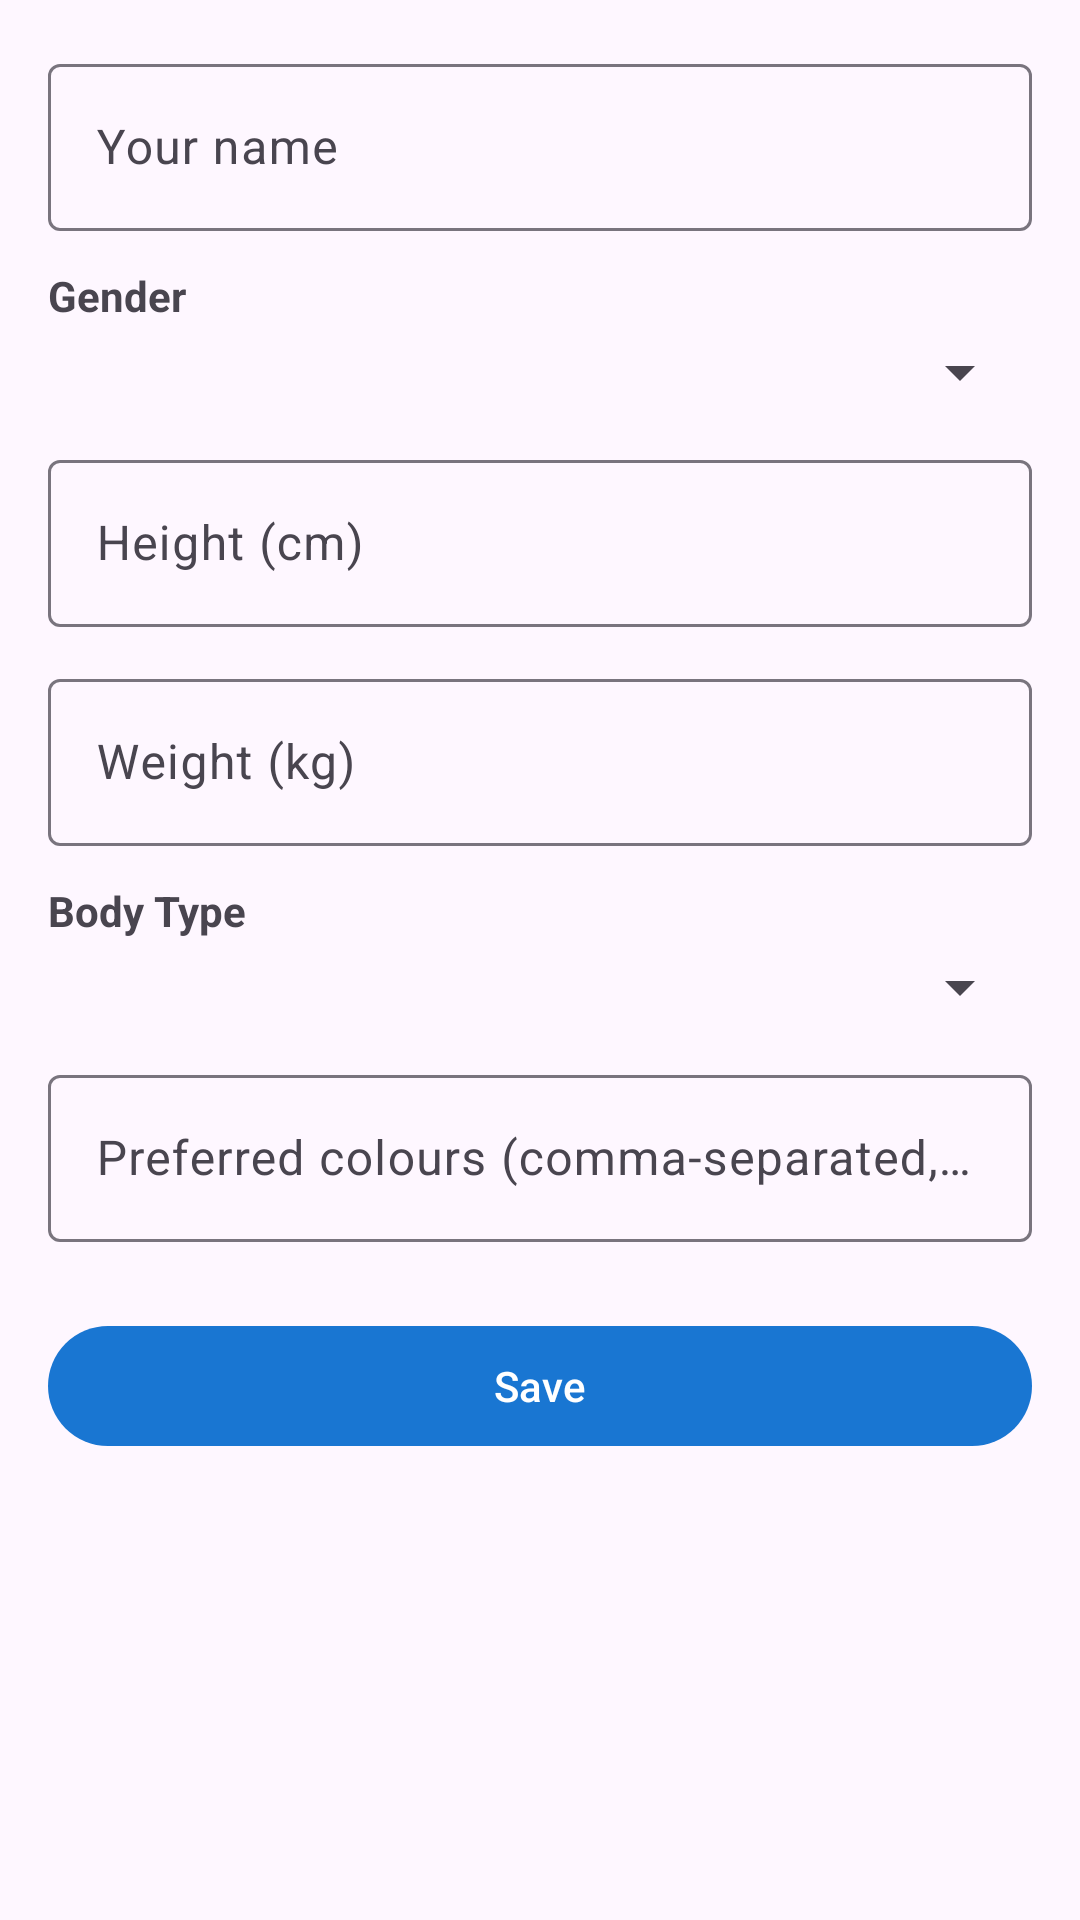

Produce the Android XML layout that renders to this screen, including the resource entries it uses.
<!-- AndroidManifest.xml: application theme Theme.VirtualTryOn -->
<!-- res/layout/fragment_profile.xml -->
<?xml version="1.0" encoding="utf-8"?>
<ScrollView
    xmlns:android="http://schemas.android.com/apk/res/android"
    xmlns:app="http://schemas.android.com/apk/res-auto"
    android:layout_width="match_parent"
    android:layout_height="match_parent">

    <LinearLayout
        android:layout_width="match_parent"
        android:layout_height="wrap_content"
        android:orientation="vertical"
        android:padding="16dp">

        <com.google.android.material.textfield.TextInputLayout
            android:layout_width="match_parent"
            android:layout_height="wrap_content"
            android:hint="@string/profile_name_hint"
            android:layout_marginBottom="12dp">
            <com.google.android.material.textfield.TextInputEditText
                android:id="@+id/et_name"
                android:layout_width="match_parent"
                android:layout_height="wrap_content"
                android:inputType="textPersonName" />
        </com.google.android.material.textfield.TextInputLayout>

        <TextView
            android:layout_width="match_parent"
            android:layout_height="wrap_content"
            android:text="@string/gender_label"
            android:textStyle="bold"
            android:layout_marginBottom="4dp" />

        <Spinner
            android:id="@+id/spinner_gender"
            android:layout_width="match_parent"
            android:layout_height="wrap_content"
            android:layout_marginBottom="12dp" />

        <com.google.android.material.textfield.TextInputLayout
            android:layout_width="match_parent"
            android:layout_height="wrap_content"
            android:hint="@string/profile_height_hint"
            android:layout_marginBottom="12dp">
            <com.google.android.material.textfield.TextInputEditText
                android:id="@+id/et_height"
                android:layout_width="match_parent"
                android:layout_height="wrap_content"
                android:inputType="numberDecimal" />
        </com.google.android.material.textfield.TextInputLayout>

        <com.google.android.material.textfield.TextInputLayout
            android:layout_width="match_parent"
            android:layout_height="wrap_content"
            android:hint="@string/profile_weight_hint"
            android:layout_marginBottom="12dp">
            <com.google.android.material.textfield.TextInputEditText
                android:id="@+id/et_weight"
                android:layout_width="match_parent"
                android:layout_height="wrap_content"
                android:inputType="numberDecimal" />
        </com.google.android.material.textfield.TextInputLayout>

        <TextView
            android:layout_width="match_parent"
            android:layout_height="wrap_content"
            android:text="@string/body_type_label"
            android:textStyle="bold"
            android:layout_marginBottom="4dp" />

        <Spinner
            android:id="@+id/spinner_body_type"
            android:layout_width="match_parent"
            android:layout_height="wrap_content"
            android:layout_marginBottom="12dp" />

        <com.google.android.material.textfield.TextInputLayout
            android:layout_width="match_parent"
            android:layout_height="wrap_content"
            android:hint="@string/profile_colors_hint"
            android:layout_marginBottom="24dp">
            <com.google.android.material.textfield.TextInputEditText
                android:id="@+id/et_colors"
                android:layout_width="match_parent"
                android:layout_height="wrap_content"
                android:inputType="text" />
        </com.google.android.material.textfield.TextInputLayout>

        <com.google.android.material.button.MaterialButton
            android:id="@+id/btn_save"
            android:layout_width="match_parent"
            android:layout_height="wrap_content"
            android:text="@string/save" />

    </LinearLayout>
</ScrollView>
<!-- resources referenced by this layout -->
<resources>
  <string name="body_type_label">Body Type</string>
  <string name="gender_label">Gender</string>
  <string name="profile_colors_hint">Preferred colours (comma-separated, e.g. blue, black)</string>
  <string name="profile_height_hint">Height (cm)</string>
  <string name="profile_name_hint">Your name</string>
  <string name="profile_weight_hint">Weight (kg)</string>
  <string name="save">Save</string>
  <style name="Theme.VirtualTryOn" parent="Theme.Material3.DayNight.NoActionBar">
          <item name="colorPrimary">@color/primary</item>
          <item name="colorPrimaryVariant">@color/primary_dark</item>
          <item name="colorOnPrimary">@color/white</item>
          <item name="colorSecondary">@color/accent</item>
          <item name="colorOnSecondary">@color/white</item>
          <item name="android:statusBarColor" tools:targetApi="l">@color/primary_dark</item>
      </style>
  <color name="primary">#FF1976D2</color>
  <color name="primary_dark">#FF0D47A1</color>
  <color name="white">#FFFFFFFF</color>
  <color name="accent">#FFFF6F00</color>
</resources>
